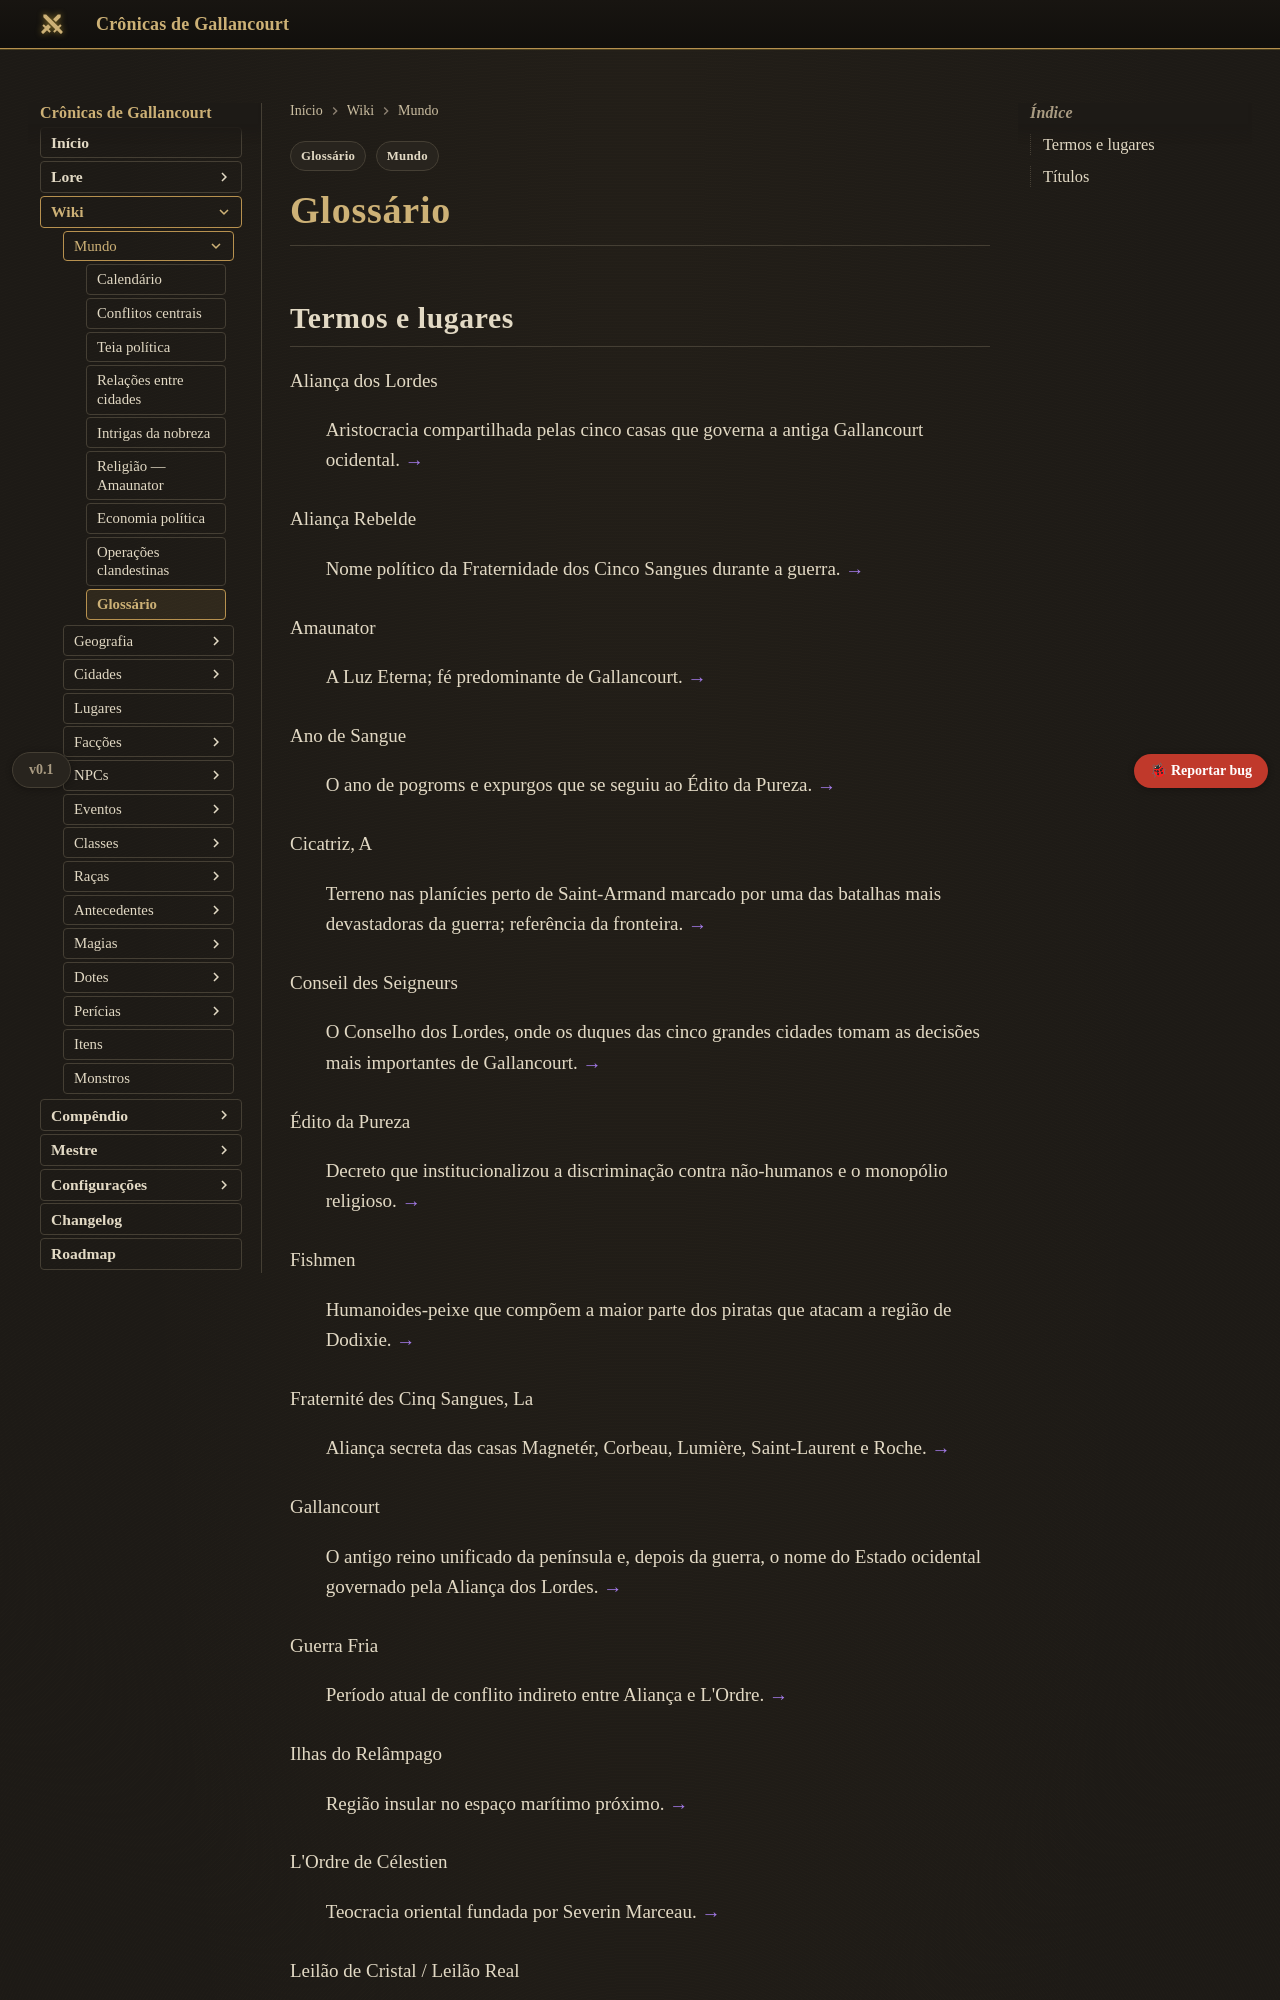

repository: Verayon/Gallancourt-RPG-DnD- · page: mundo/glossario/index.html · generator: mkdocs

---
tags:
  - Mundo
  - Glossário
---

# Glossário

## Termos e lugares

Aliança dos Lordes
:   Aristocracia compartilhada pelas cinco casas que governa a antiga Gallancourt ocidental.
    [→](../faccoes/alianca-dos-lordes.md)

Aliança Rebelde
:   Nome político da Fraternidade dos Cinco Sangues durante a guerra.
    [→](../faccoes/fraternidade-dos-cinco-sangues.md)

Amaunator
:   A Luz Eterna; fé predominante de Gallancourt. [→](religiao.md)

Ano de Sangue
:   O ano de pogroms e expurgos que se seguiu ao Édito da Pureza. [→](../eventos/ano-de-sangue.md)

Cicatriz, A
:   Terreno nas planícies perto de Saint-Armand marcado por uma das batalhas mais devastadoras
    da guerra; referência da fronteira. [→](../geografia/a-cicatriz.md)

Conseil des Seigneurs
:   O Conselho dos Lordes, onde os duques das cinco grandes cidades tomam as decisões mais
    importantes de Gallancourt. [→](../faccoes/alianca-dos-lordes.md#o-conseil-des-seigneurs)

Édito da Pureza
:   Decreto que institucionalizou a discriminação contra não-humanos e o monopólio religioso.
    [→](../eventos/edito-da-pureza.md)

Fishmen
:   Humanoides-peixe que compõem a maior parte dos piratas que atacam a região de Dodixie.
    [→](../faccoes/frotas-corsarias-e-piratas.md)

Fraternité des Cinq Sangues, La
:   Aliança secreta das casas Magnetér, Corbeau, Lumière, Saint-Laurent e Roche.
    [→](../faccoes/fraternidade-dos-cinco-sangues.md)

Gallancourt
:   O antigo reino unificado da península e, depois da guerra, o nome do Estado ocidental
    governado pela Aliança dos Lordes. [→](../visao-geral.md)

Guerra Fria
:   Período atual de conflito indireto entre Aliança e L'Ordre. [→](../eventos/guerra-fria.md)

Ilhas do Relâmpago
:   Região insular no espaço marítimo próximo. [→](../geografia/ilhas-do-relampago.md)

L'Ordre de Célestien
:   Teocracia oriental fundada por Severin Marceau. [→](../faccoes/l-ordre-de-celestien.md)

Leilão de Cristal / Leilão Real
:   Casas de leilão rivais de Valynesse e de Dodixie, respectivamente.

Luz Eterna
:   A interpretação local do culto de Amaunator, deus do sol e da lei.
